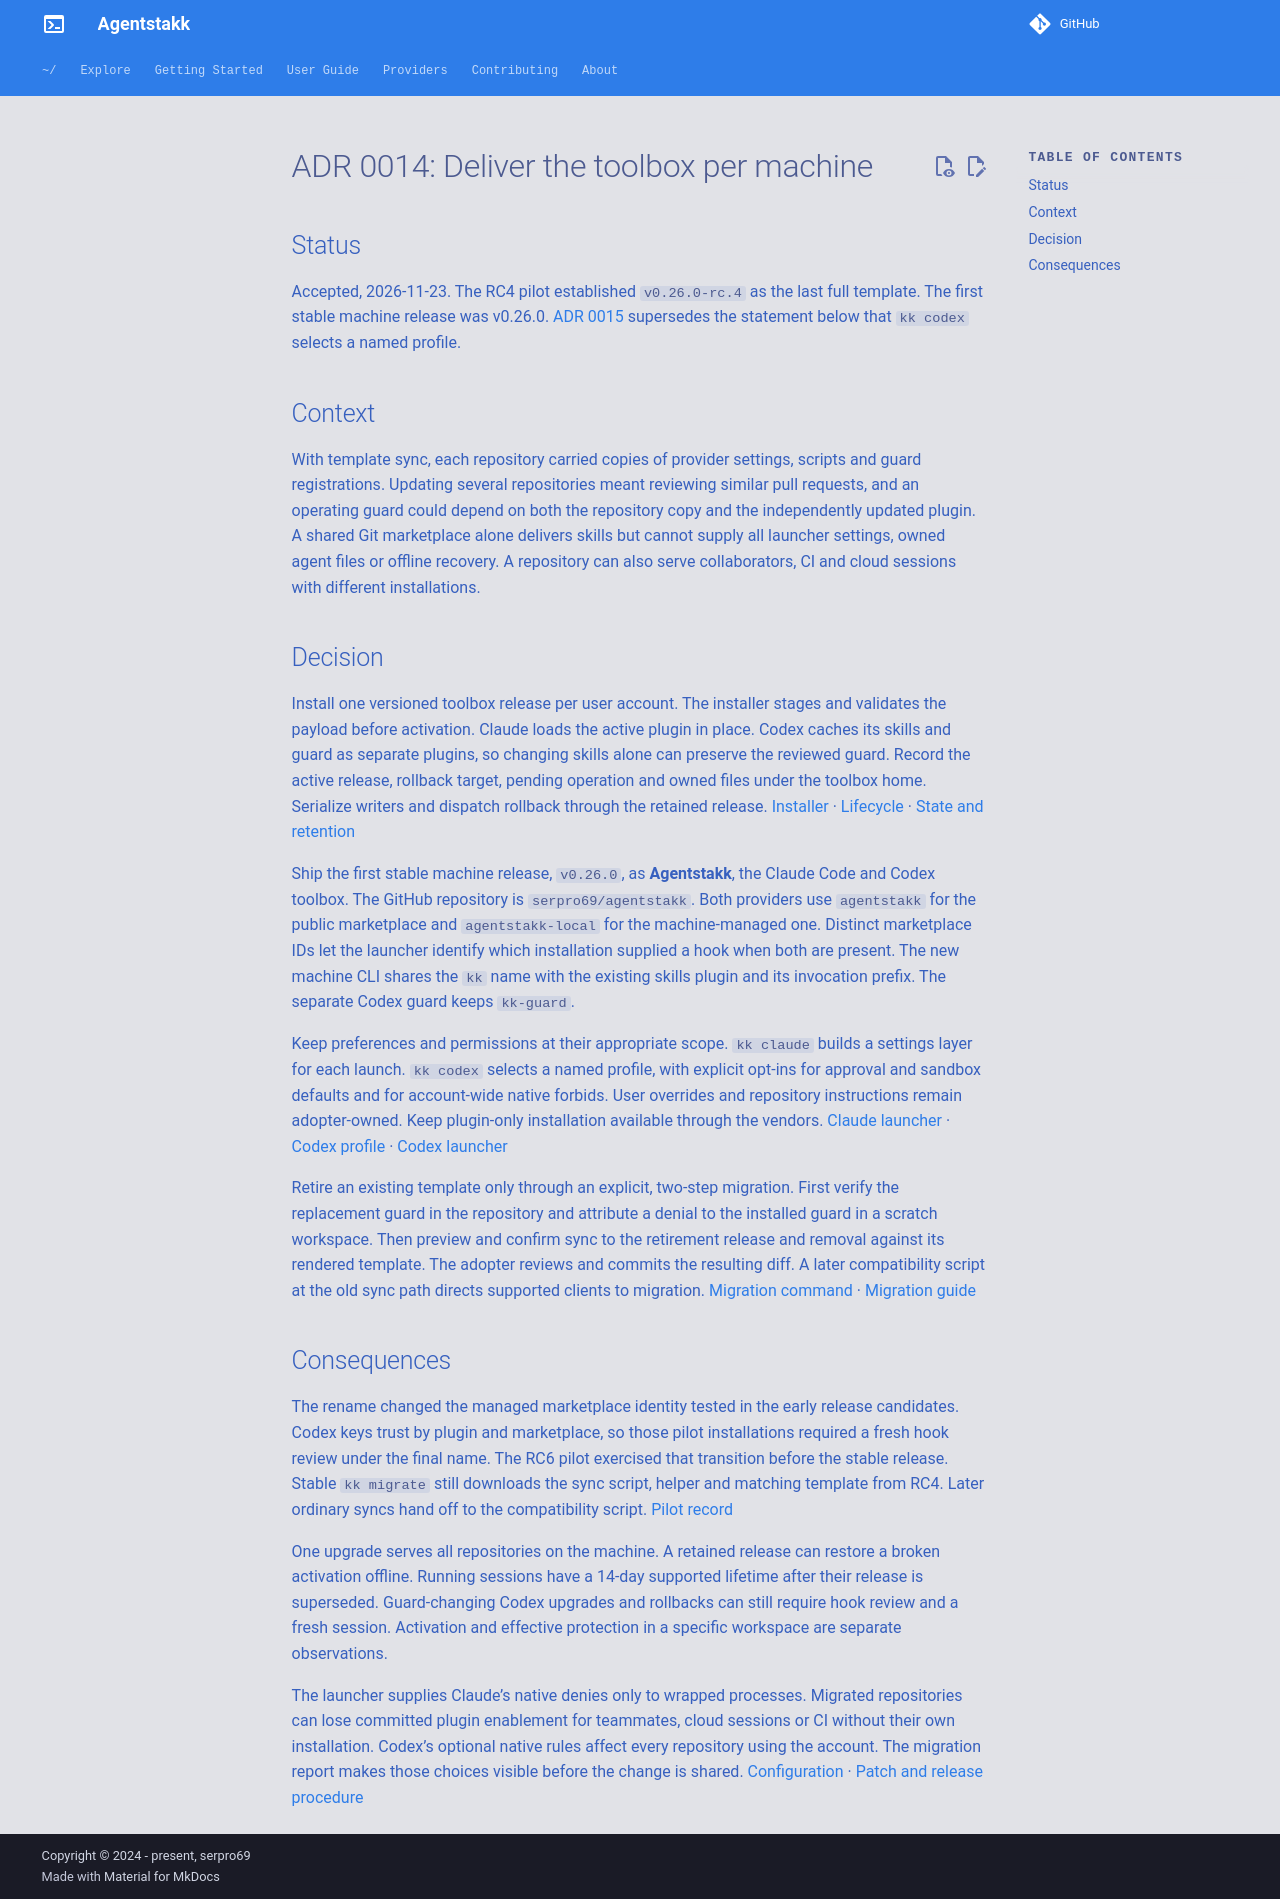

repository: serpro69/claude-toolbox · page: 0.27/adr/0014-machine-level-delivery/index.html · generator: mkdocs

# ADR 0014: Deliver the toolbox per machine

## Status

Accepted, 2026-11-23. The RC4 pilot established `v0.26.0-rc.4` as the last full template. The first stable machine release was v0.26.0. [ADR 0015](0015-codex-launch-overrides.md) supersedes the statement below that `kk codex` selects a named profile.

## Context

With template sync, each repository carried copies of provider settings, scripts and guard registrations. Updating several repositories meant reviewing similar pull requests, and an operating guard could depend on both the repository copy and the independently updated plugin. A shared Git marketplace alone delivers skills but cannot supply all launcher settings, owned agent files or offline recovery. A repository can also serve collaborators, CI and cloud sessions with different installations.

## Decision

Install one versioned toolbox release per user account. The installer stages and validates the payload before activation. Claude loads the active plugin in place. Codex caches its skills and guard as separate plugins, so changing skills alone can preserve the reviewed guard. Record the active release, rollback target, pending operation and owned files under the toolbox home. Serialize writers and dispatch rollback through the retained release. [Installer](https://github.com/serpro69/agentstakk/blob/master/install.sh) · [Lifecycle](https://github.com/serpro69/agentstakk/blob/master/kk/lib/cli.py) · [State and retention](https://github.com/serpro69/agentstakk/blob/master/kk/lib/state.py)

Ship the first stable machine release, `v0.26.0`, as **Agentstakk**, the Claude Code and Codex toolbox. The GitHub repository is `serpro69/agentstakk`. Both providers use `agentstakk` for the public marketplace and `agentstakk-local` for the machine-managed one. Distinct marketplace IDs let the launcher identify which installation supplied a hook when both are present. The new machine CLI shares the `kk` name with the existing skills plugin and its invocation prefix. The separate Codex guard keeps `kk-guard`.

Keep preferences and permissions at their appropriate scope. `kk claude` builds a settings layer for each launch. `kk codex` selects a named profile, with explicit opt-ins for approval and sandbox defaults and for account-wide native forbids. User overrides and repository instructions remain adopter-owned. Keep plugin-only installation available through the vendors. [Claude launcher](https://github.com/serpro69/agentstakk/blob/master/kk/lib/claude_launch.py) · [Codex profile](https://github.com/serpro69/agentstakk/blob/master/kk/lib/codex_profile.py) · [Codex launcher](https://github.com/serpro69/agentstakk/blob/master/kk/lib/codex_launch.py)

Retire an existing template only through an explicit, two-step migration. First verify the replacement guard in the repository and attribute a denial to the installed guard in a scratch workspace. Then preview and confirm sync to the retirement release and removal against its rendered template. The adopter reviews and commits the resulting diff. A later compatibility script at the old sync path directs supported clients to migration. [Migration command](https://github.com/serpro69/agentstakk/blob/master/kk/lib/migrate.py) · [Migration guide](../user-guide/template-sync.md)

## Consequences

The rename changed the managed marketplace identity tested in the early release candidates. Codex keys trust by plugin and marketplace, so those pilot installations required a fresh hook review under the final name. The RC6 pilot exercised that transition before the stable release. Stable `kk migrate` still downloads the sync script, helper and matching template from RC4. Later ordinary syncs hand off to the compatibility script. [Pilot record](https://github.com/serpro69/agentstakk/blob/v0.26.0/docs/feat/done/machine-level-delivery/verification/pilot/README.md#rc6-on-agentstakk)

One upgrade serves all repositories on the machine. A retained release can restore a broken activation offline. Running sessions have a 14-day supported lifetime after their release is superseded. Guard-changing Codex upgrades and rollbacks can still require hook review and a fresh session. Activation and effective protection in a specific workspace are separate observations.

The launcher supplies Claude’s native denies only to wrapped processes. Migrated repositories can lose committed plugin enablement for teammates, cloud sessions or CI without their own installation. Codex’s optional native rules affect every repository using the account. The migration report makes those choices visible before the change is shared. [Configuration](../user-guide/configuration.md) · [Patch and release procedure](../contributing/architecture.md#retirement-script-maintenance)
